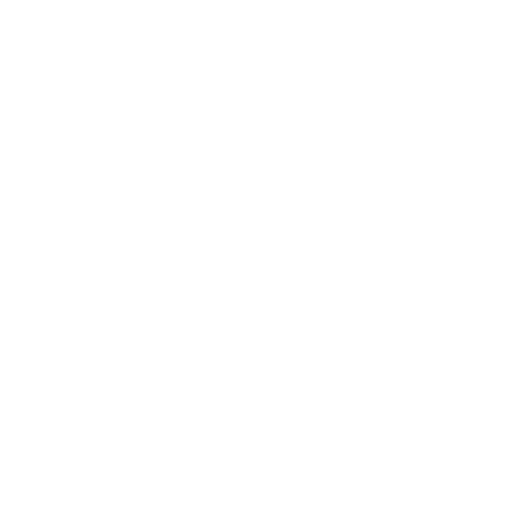
t = 0.00 s
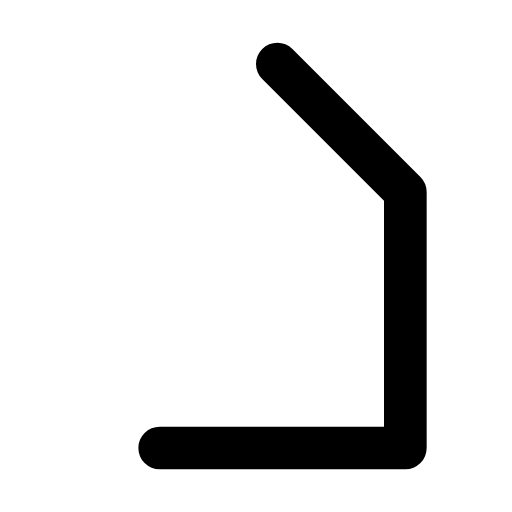
t = 0.30 s
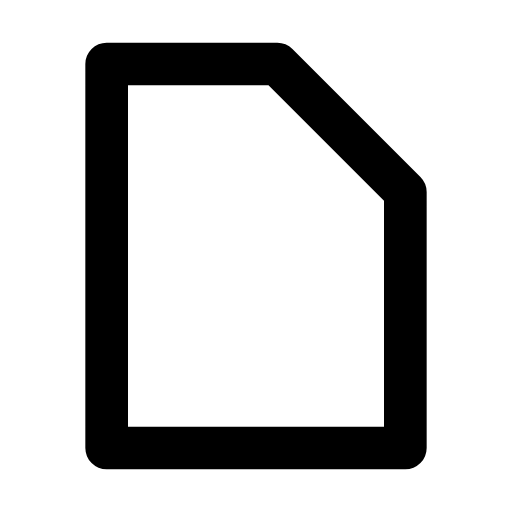
t = 0.60 s
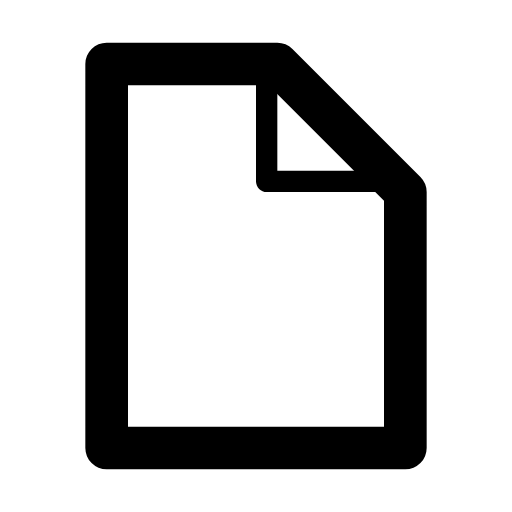
t = 0.90 s
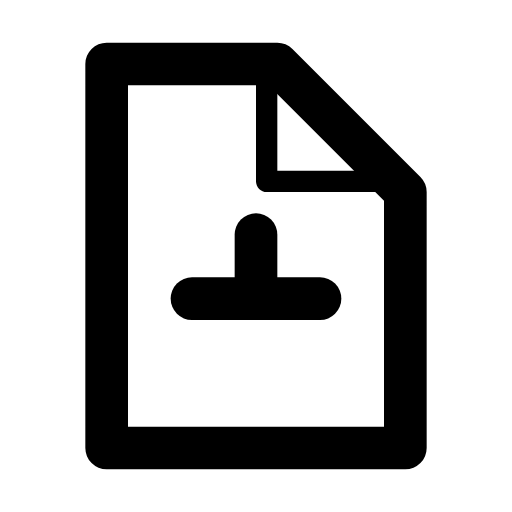
t = 1.25 s
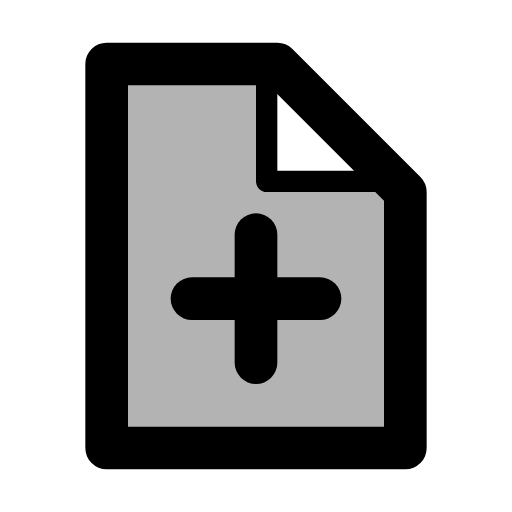
t = 1.55 s

The animated SVG that drew these frames (rendered in a browser with its animation timeline set to each time). Animation: 5 SMIL elements (animate=5); one cycle of 1.55 s.

<svg xmlns="http://www.w3.org/2000/svg" width="24" height="24" viewBox="0 0 24 24">
    <path d="M5 3H12.5V8.5H19V21H5V3Z" fill="currentColor" fill-opacity="0">
        <animate attributeName="fill-opacity" values="0;0.3" begin="1.4s" dur="0.15s" fill="freeze"/>
    </path>
    <g fill="none" stroke="currentColor" stroke-linecap="round" stroke-linejoin="round">
        <path d="M13 3L19 9V21H5V3H13" stroke-width="2" stroke-dasharray="64" stroke-dashoffset="64">
            <animate attributeName="stroke-dashoffset" values="64;0" dur="0.6s" fill="freeze"/>
        </path>
        <path d="M12.5 3V8.5H19" stroke-dasharray="14" stroke-dashoffset="14">
            <animate attributeName="stroke-dashoffset" values="14;0" begin="0.7s" dur="0.2s" fill="freeze"/>
        </path>
        <g stroke-width="2" stroke-dasharray="8">
            <path d="M9 14H15" stroke-dashoffset="8">
                <animate attributeName="stroke-dashoffset" values="8;0" begin="1s" dur="0.2s" fill="freeze"/>
            </path>
            <path d="M12 11V17" stroke-dashoffset="8">
                <animate attributeName="stroke-dashoffset" values="8;0" begin="1.2s" dur="0.2s" fill="freeze"/>
            </path>
        </g>
    </g>
</svg>
